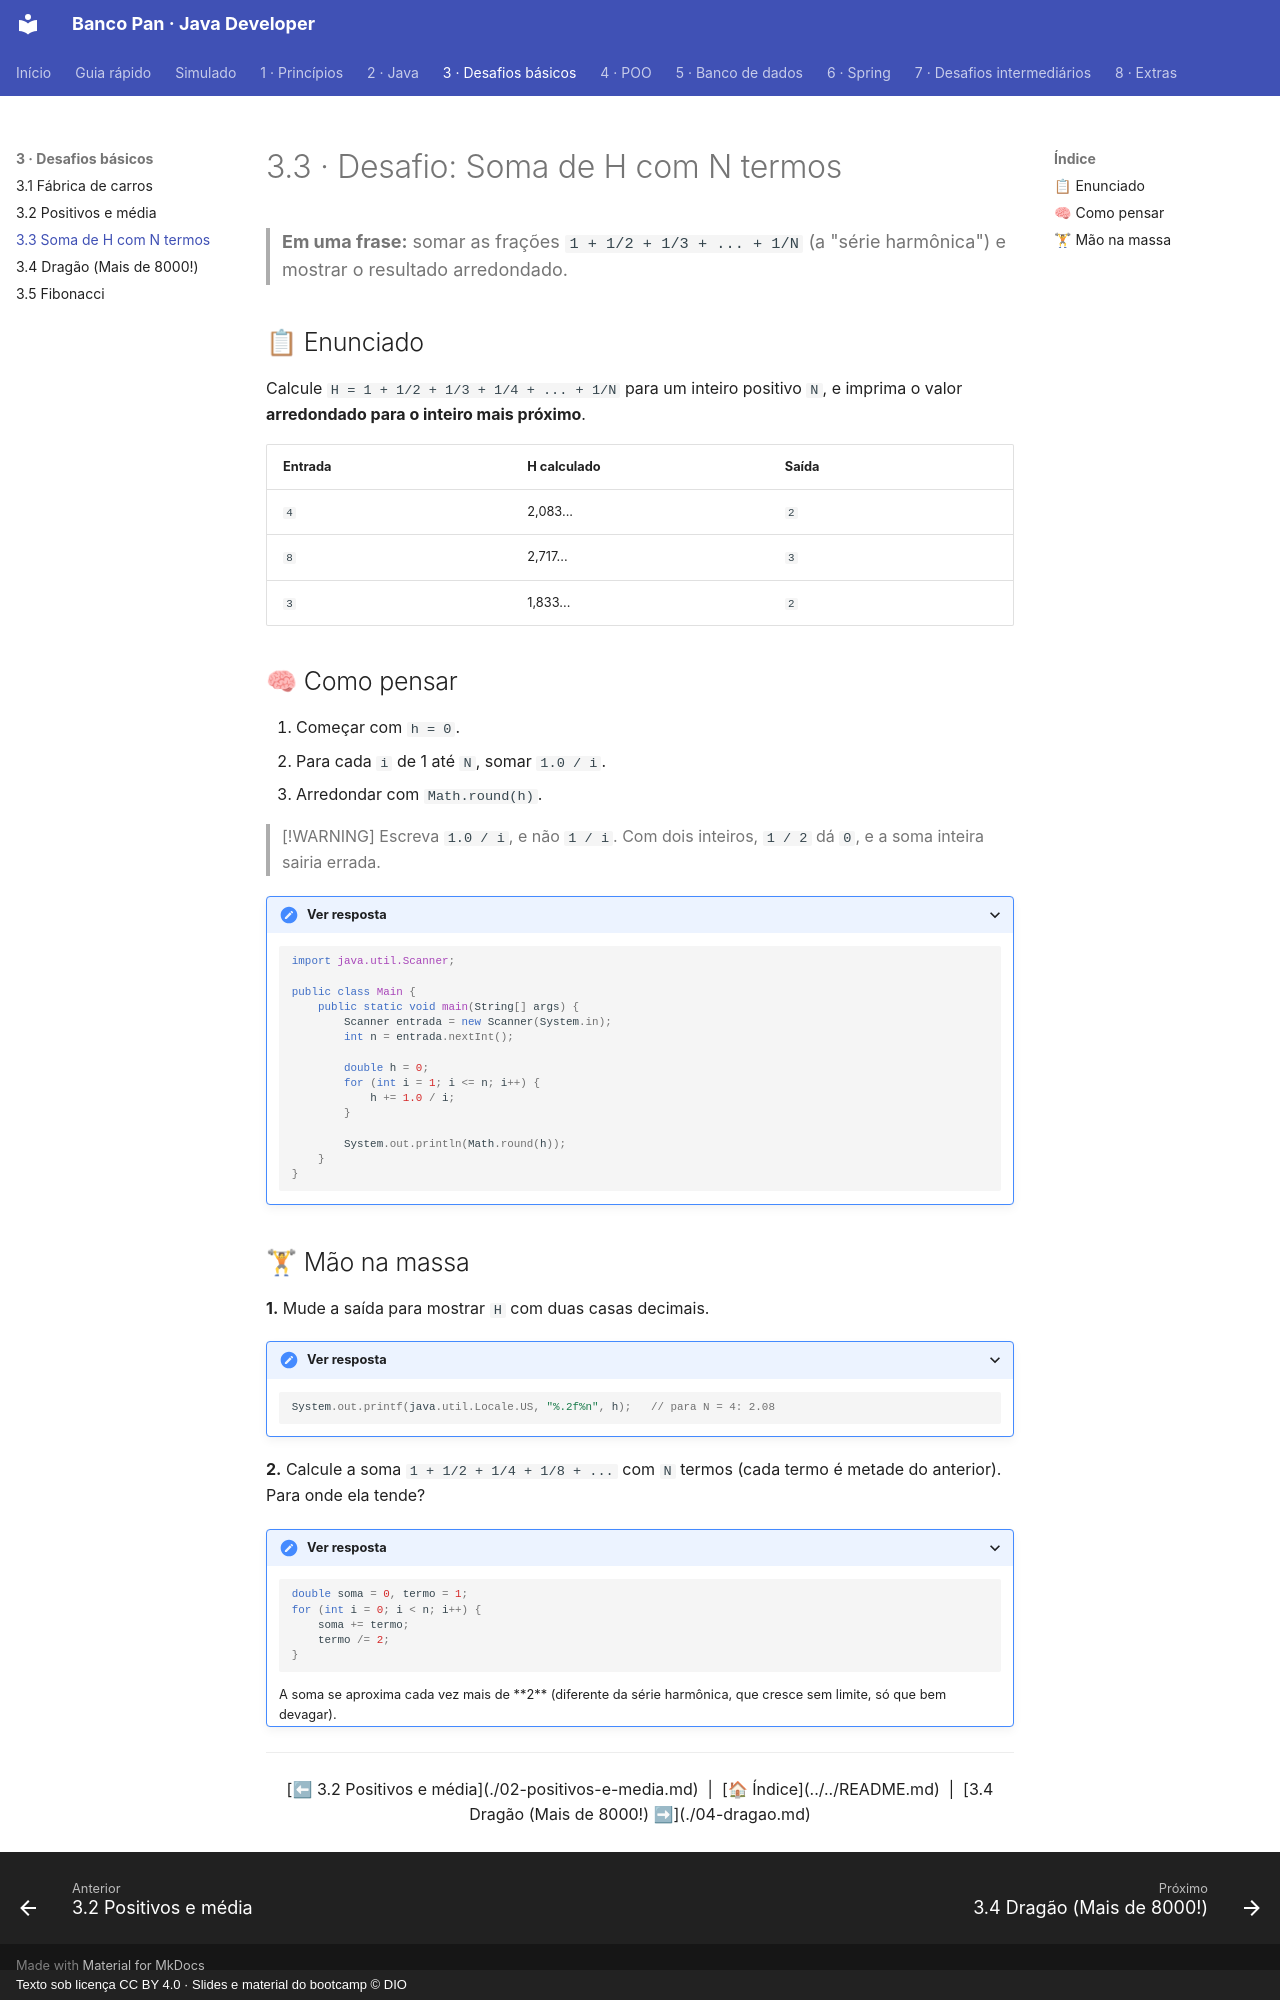

repository: Joshpcbrrj/Dio-Banco_Pan-Java_developer · page: 03-desafios-basicos/03-soma-de-h/index.html · generator: mkdocs · copyright: Texto sob licença CC BY 4.0 · Slides e material do bootcamp © DIO

# 3.3 · Desafio: Soma de H com N termos

> **Em uma frase:** somar as frações `1 + 1/2 + 1/3 + ... + 1/N` (a "série harmônica") e mostrar o resultado arredondado.

## 📋 Enunciado

Calcule `H = 1 + 1/2 + 1/3 + 1/4 + ... + 1/N` para um inteiro positivo `N`, e imprima o valor **arredondado para o inteiro mais próximo**.

| Entrada | H calculado | Saída |
| --- | --- | --- |
| `4` | 2,083... | `2` |
| `8` | 2,717... | `3` |
| `3` | 1,833... | `2` |

## 🧠 Como pensar

1. Começar com `h = 0`.
2. Para cada `i` de 1 até `N`, somar `1.0 / i`.
3. Arredondar com `Math.round(h)`.

> [!WARNING]
> Escreva `1.0 / i`, e não `1 / i`. Com dois inteiros, `1 / 2` dá `0`, e a soma inteira sairia errada.

<details>
<summary>Ver resposta</summary>

```java
import java.util.Scanner;

public class Main {
    public static void main(String[] args) {
        Scanner entrada = new Scanner(System.in);
        int n = entrada.nextInt();

        double h = 0;
        for (int i = 1; i <= n; i++) {
            h += 1.0 / i;
        }

        System.out.println(Math.round(h));
    }
}
```

</details>

## 🏋 Mão na massa

**1.** Mude a saída para mostrar `H` com duas casas decimais.

<details>
<summary>Ver resposta</summary>

```java
System.out.printf(java.util.Locale.US, "%.2f%n", h);   // para N = 4: 2.08
```

</details>

**2.** Calcule a soma `1 + 1/2 + 1/4 + 1/8 + ...` com `N` termos (cada termo é metade do anterior). Para onde ela tende?

<details>
<summary>Ver resposta</summary>

```java
double soma = 0, termo = 1;
for (int i = 0; i < n; i++) {
    soma += termo;
    termo /= 2;
}
```

A soma se aproxima cada vez mais de **2** (diferente da série harmônica, que cresce sem limite, só que bem devagar).

</details>

---

<div align="center">

[⬅ 3.2 Positivos e média](./02-positivos-e-media.md) &nbsp;|&nbsp; [🏠 Índice](../../README.md) &nbsp;|&nbsp; [3.4 Dragão (Mais de 8000!) ➡](./04-dragao.md)

</div>
